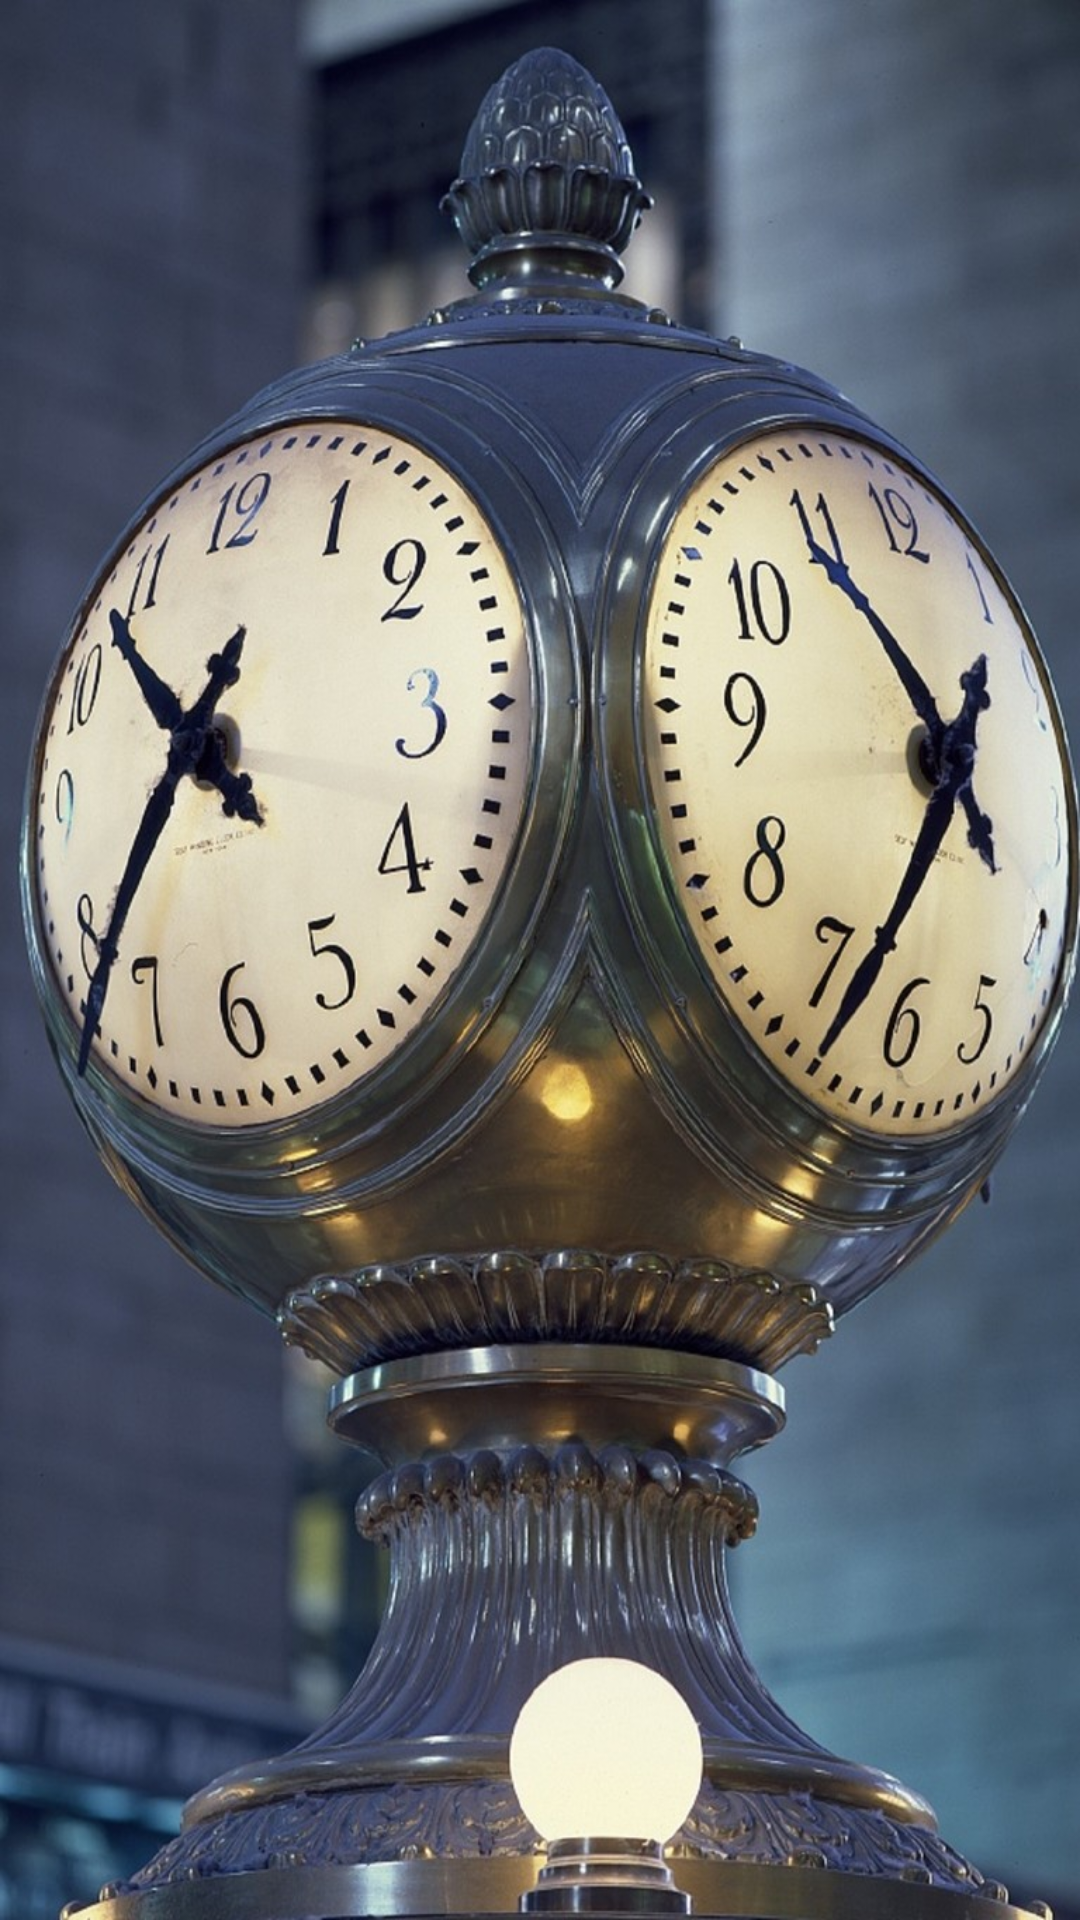

Here is an Android app screen rendered from its layout file. Give the layout XML and the strings, colors and styles it references.
<!-- AndroidManifest.xml: activity theme Theme.Intro -->
<!-- res/layout/activity_intro.xml -->
<?xml version="1.0" encoding="utf-8"?>
<android.support.constraint.ConstraintLayout xmlns:android="http://schemas.android.com/apk/res/android"
    xmlns:app="http://schemas.android.com/apk/res-auto"
    xmlns:tools="http://schemas.android.com/tools"
    android:layout_width="match_parent"
    android:layout_height="match_parent"
    android:background="@drawable/clock"
    tools:context=".IntroActivity">

</android.support.constraint.ConstraintLayout>
<!-- resources referenced by this layout -->
<resources>
  <!-- drawable clock: jpg bitmap (drawable, 207393 bytes) -->
</resources>
